Image classification data set "LeafLogic-dataset" (preetu10/Leaf-Logic on GitHub). Class labels (5): Bohera, Horitoki, lemon grass, Nayon tara, Pathor kuchi.

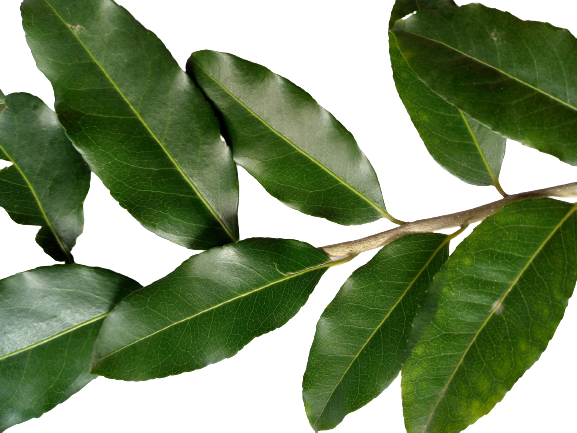
Label: Horitoki

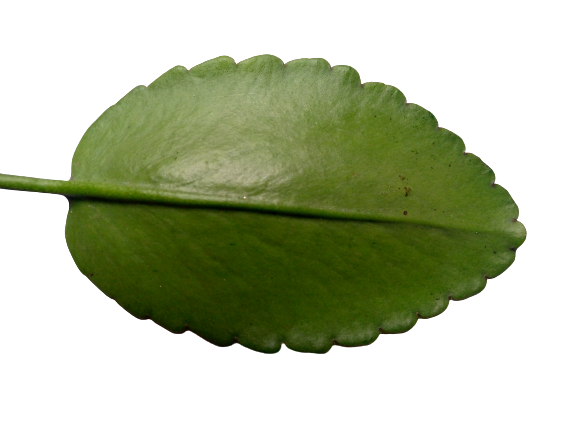
Label: Pathor kuchi

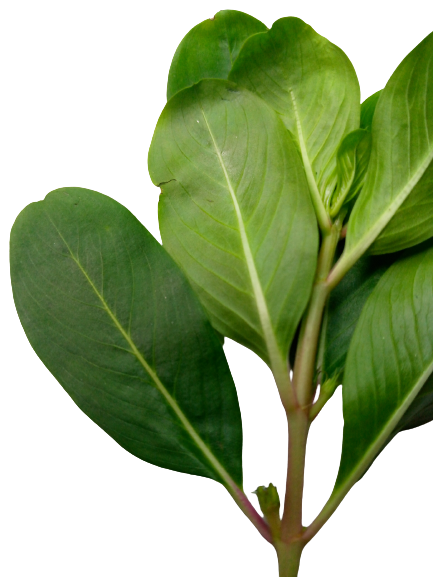
Label: Nayon tara

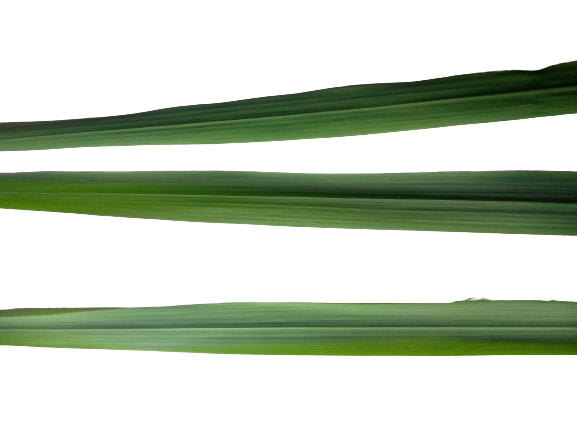
Label: lemon grass

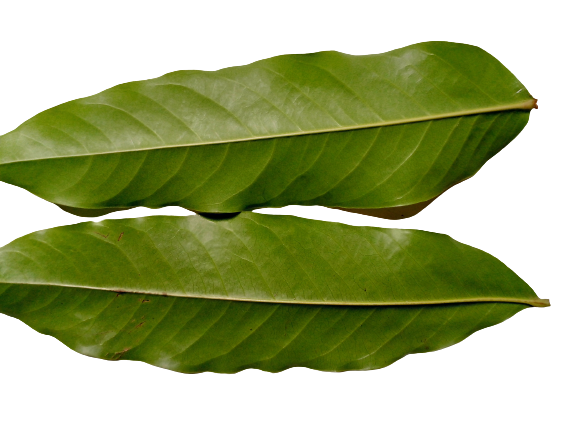
Label: Bohera

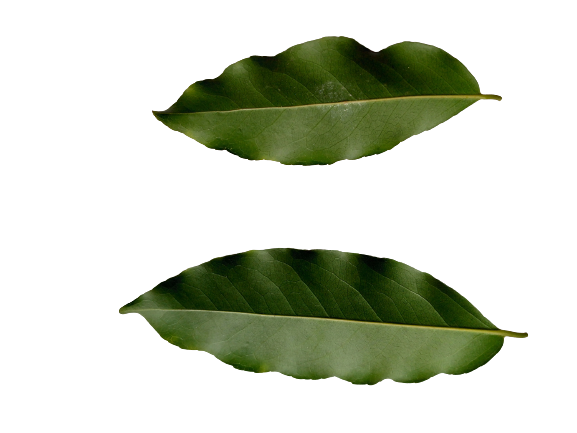
Label: Horitoki
